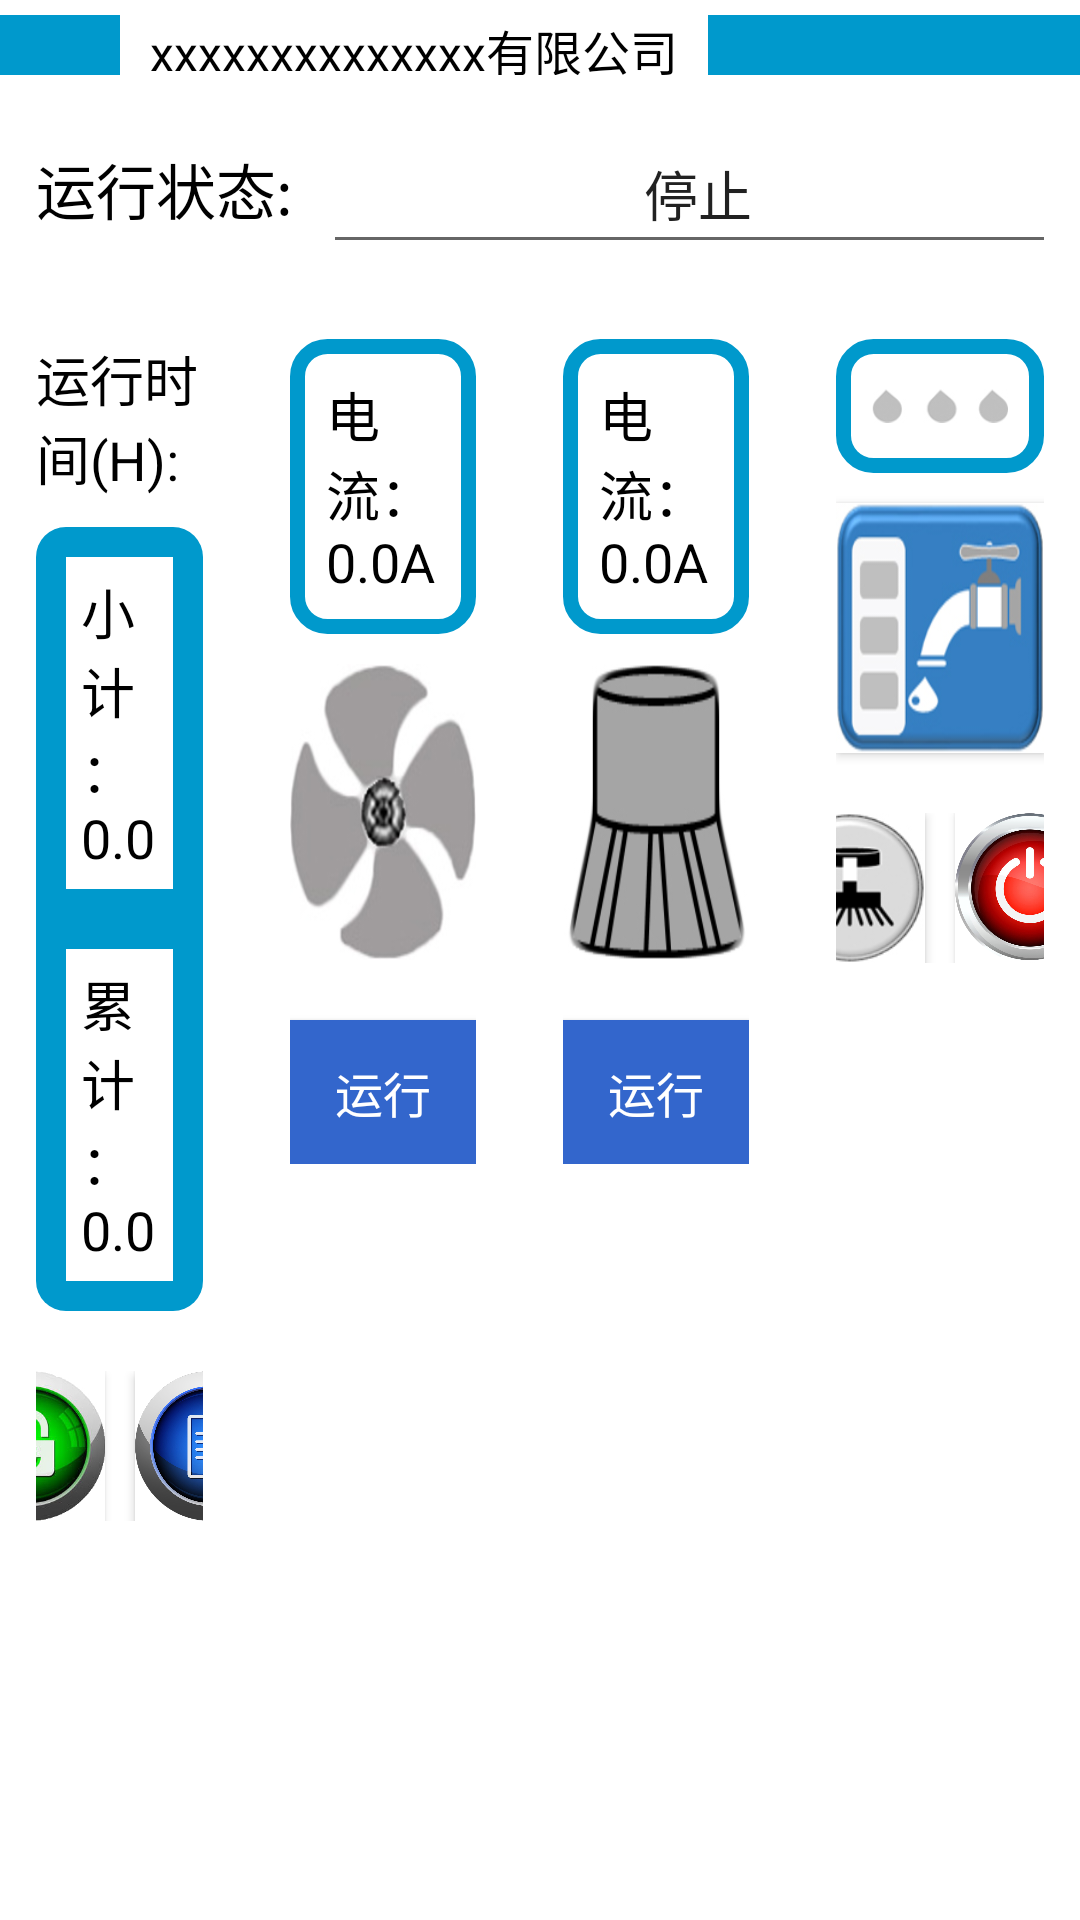

Layout XML and referenced resources for this Android screen:
<!-- AndroidManifest.xml: fallback theme Theme.MaterialComponents.DayNight.NoActionBar -->
<!-- res/layout/detail_layout.xml -->
<?xml version="1.0" encoding="utf-8"?>
<LinearLayout xmlns:android="http://schemas.android.com/apk/res/android"
    android:layout_width="match_parent"
    android:layout_height="match_parent"
    android:background="@android:color/white"
    android:orientation="vertical">

    <LinearLayout
        android:layout_width="match_parent"
        android:layout_height="20dp"
        android:layout_marginTop="5dp"
        android:orientation="horizontal">

        <TextView
            android:layout_width="40dp"
            android:layout_height="match_parent"
            android:background="@android:color/holo_blue_dark" />

        <ImageView
            android:id="@+id/logo_img"
            android:layout_width="wrap_content"
            android:layout_height="wrap_content"
            android:layout_marginLeft="10dp" />

        <TextView
            android:id="@+id/name_txt"
            android:layout_width="wrap_content"
            android:layout_height="match_parent"
            android:layout_marginRight="10dp"
            android:text="xxxxxxxxxxxxxx有限公司"
            android:textColor="@android:color/black"
            android:textSize="16sp" />

        <TextView
            android:layout_width="match_parent"
            android:layout_height="match_parent"
            android:background="@android:color/holo_blue_dark" />
    </LinearLayout>


    <LinearLayout
        android:layout_width="match_parent"
        android:layout_height="wrap_content"
        android:gravity="center_vertical"
        android:orientation="horizontal"
        android:padding="12dp">

        <TextView
            android:layout_width="wrap_content"
            android:layout_height="wrap_content"
            android:text="运行状态:"
            android:textColor="@android:color/black"
            android:textSize="20sp" />

        <EditText
            android:id="@+id/status_edt"
            android:layout_width="250dp"
            android:layout_height="50dp"
            android:layout_marginLeft="10dp"
            android:editable="false"
            android:gravity="center"
            android:text="停止" />

        <ImageView
            android:id="@+id/power_img"
            android:layout_width="wrap_content"
            android:layout_height="wrap_content"
            android:layout_marginLeft="50dp"
            android:src="@drawable/power0" />

    </LinearLayout>


    <LinearLayout
        android:layout_width="match_parent"
        android:layout_height="wrap_content"
        android:orientation="horizontal">

        <LinearLayout
            android:layout_weight="1"
            android:layout_width="wrap_content"
            android:layout_height="wrap_content"
            android:gravity="center_horizontal"
            android:orientation="vertical"
            android:padding="12dp">

            <TextView
                android:layout_width="wrap_content"
                android:layout_height="wrap_content"
                android:text="运行时间(H):"
                android:textColor="@android:color/black"
                android:textSize="18sp" />

            <LinearLayout
                android:layout_width="match_parent"
                android:layout_height="wrap_content"
                android:layout_marginTop="10dp"
                android:background="@drawable/detail_shape2"
                android:orientation="vertical"
                android:padding="10dp">

                <TextView
                    android:id="@+id/time1Txt"
                    android:layout_width="match_parent"
                    android:layout_height="wrap_content"
                    android:background="@android:color/white"
                    android:padding="5dp"
                    android:text="小计：0.0"
                    android:textColor="@android:color/black"
                    android:textSize="18sp" />

                <TextView
                    android:id="@+id/time2Txt"
                    android:layout_width="match_parent"
                    android:layout_height="wrap_content"
                    android:layout_marginTop="20dp"
                    android:background="@android:color/white"
                    android:padding="5dp"
                    android:text="累计：0.0"
                    android:textColor="@android:color/black"
                    android:textSize="18sp" />

            </LinearLayout>

            <LinearLayout
                android:layout_width="match_parent"
                android:layout_height="wrap_content"
                android:layout_marginTop="20dp"
                android:gravity="center_horizontal">

                <Button
                    android:id="@+id/reset_pwd_bt"
                    android:layout_width="50dp"
                    android:layout_height="50dp"
                    android:background="@drawable/lock" />

                <Button
                    android:id="@+id/setting_bt"
                    android:layout_marginLeft="10dp"
                    android:layout_width="50dp"
                    android:layout_height="50dp"
                    android:background="@drawable/setting" />
            </LinearLayout>


        </LinearLayout>

        <LinearLayout
            android:layout_weight="1"
            android:layout_width="wrap_content"
            android:layout_height="wrap_content"
            android:layout_marginLeft="5dp"
            android:gravity="center_horizontal"
            android:orientation="vertical"
            android:padding="12dp">

            <TextView
                android:id="@+id/electric1Txt"
                android:layout_width="match_parent"
                android:layout_height="wrap_content"
                android:background="@drawable/detail_shape"
                android:padding="12dp"
                android:text="电流：0.0A"
                android:textColor="@android:color/black"
                android:textSize="18sp" />

            <ImageView
                android:id="@+id/waterImg"
                android:layout_width="wrap_content"
                android:layout_height="wrap_content"
                android:layout_marginTop="10dp"
                android:background="@drawable/water0" />

            <Button
                android:id="@+id/waterBt"
                style="@style/keyboardStyleDark"
                android:layout_width="match_parent"
                android:layout_height="wrap_content"
                android:layout_marginTop="20dp"
                android:text="运行" />

        </LinearLayout>

        <LinearLayout
            android:layout_weight="1"
            android:layout_width="wrap_content"
            android:layout_height="wrap_content"
            android:layout_marginLeft="5dp"
            android:gravity="center_horizontal"
            android:orientation="vertical"
            android:padding="12dp">

            <TextView
                android:id="@+id/electric2Txt"
                android:layout_width="match_parent"
                android:layout_height="wrap_content"
                android:background="@drawable/detail_shape"
                android:padding="12dp"
                android:text="电流：0.0A"
                android:textColor="@android:color/black"
                android:textSize="18sp" />

            <ImageView
                android:id="@+id/brushImg"
                android:layout_width="wrap_content"
                android:layout_height="wrap_content"
                android:layout_marginTop="10dp"
                android:background="@drawable/brush0" />

            <Button
                android:id="@+id/brushBt"
                style="@style/keyboardStyleDark"
                android:layout_width="match_parent"
                android:layout_height="wrap_content"
                android:layout_marginTop="20dp"
                android:text="运行" />


        </LinearLayout>

        <LinearLayout
            android:layout_weight="1"
            android:layout_width="wrap_content"
            android:layout_height="wrap_content"
            android:layout_marginLeft="5dp"
            android:gravity="center_horizontal"
            android:orientation="vertical"
            android:padding="12dp">

            <LinearLayout
                android:layout_width="wrap_content"
                android:layout_height="wrap_content"
                android:background="@drawable/detail_shape"
                android:padding="12dp">

                <ImageView
                    android:id="@+id/wd_img"
                    android:layout_width="wrap_content"
                    android:layout_height="wrap_content"
                    android:src="@drawable/wd0" />

            </LinearLayout>

            <Button
                android:id="@+id/wb_bt"
                android:layout_width="wrap_content"
                android:layout_height="wrap_content"
                android:layout_marginTop="10dp"
                android:background="@drawable/wb0" />

            <LinearLayout
                android:layout_width="match_parent"
                android:layout_height="wrap_content"
                android:layout_marginTop="20dp"
                android:gravity="center_horizontal">

                <Button
                    android:id="@+id/bs_bt"
                    android:layout_width="50dp"
                    android:layout_height="50dp"
                    android:background="@drawable/bs0" />

                <Button
                    android:id="@+id/close_bt"
                    android:layout_marginLeft="10dp"
                    android:layout_width="50dp"
                    android:layout_height="50dp"
                    android:background="@drawable/close" />
            </LinearLayout>

        </LinearLayout>

    </LinearLayout>


</LinearLayout>
<!-- resources referenced by this layout -->
<resources>
  <!-- drawable brush0: jpg bitmap (drawable-hdpi, 28672 bytes) -->
  <!-- drawable bs0: jpg bitmap (drawable-hdpi, 21657 bytes) -->
  <!-- drawable close: jpg bitmap (drawable-hdpi, 198102 bytes) -->
  <!-- drawable detail_shape (drawable) -->
  <?xml version="1.0" encoding="utf-8"?>
  <shape xmlns:android="http://schemas.android.com/apk/res/android">
      <stroke
          android:width="5dp"
          android:color="@android:color/holo_blue_dark"/>
      <corners
          android:radius="10dp" />
  
  
  </shape>
  <!-- drawable detail_shape2 (drawable) -->
  <?xml version="1.0" encoding="utf-8"?>
  <shape xmlns:android="http://schemas.android.com/apk/res/android">
      <solid
          android:color="@android:color/holo_blue_dark"/>
      <corners
          android:radius="10dp" />
  
  
  </shape>
  <!-- drawable lock: jpg bitmap (drawable-hdpi, 67343 bytes) -->
  <!-- drawable power0: png bitmap (drawable-hdpi, 19763 bytes) -->
  <!-- drawable setting: jpg bitmap (drawable-hdpi, 223331 bytes) -->
  <!-- drawable water0: jpg bitmap (drawable-hdpi, 31036 bytes) -->
  <!-- drawable wb0: jpg bitmap (drawable-hdpi, 34452 bytes) -->
  <!-- drawable wd0: jpg bitmap (drawable-hdpi, 13475 bytes) -->
  <style name="keyboardStyleDark">
          <item name="android:textColor">@android:color/white</item>
          <item name="android:textSize">16sp</item>
          <item name="android:padding">12dp</item>
          <item name="android:layout_width">80dp</item>
          <item name="android:layout_height">wrap_content</item>
          <item name="android:background">@color/colorDarkBlue</item>
      </style>
  <color name="colorDarkBlue">#3366cc</color>
</resources>
